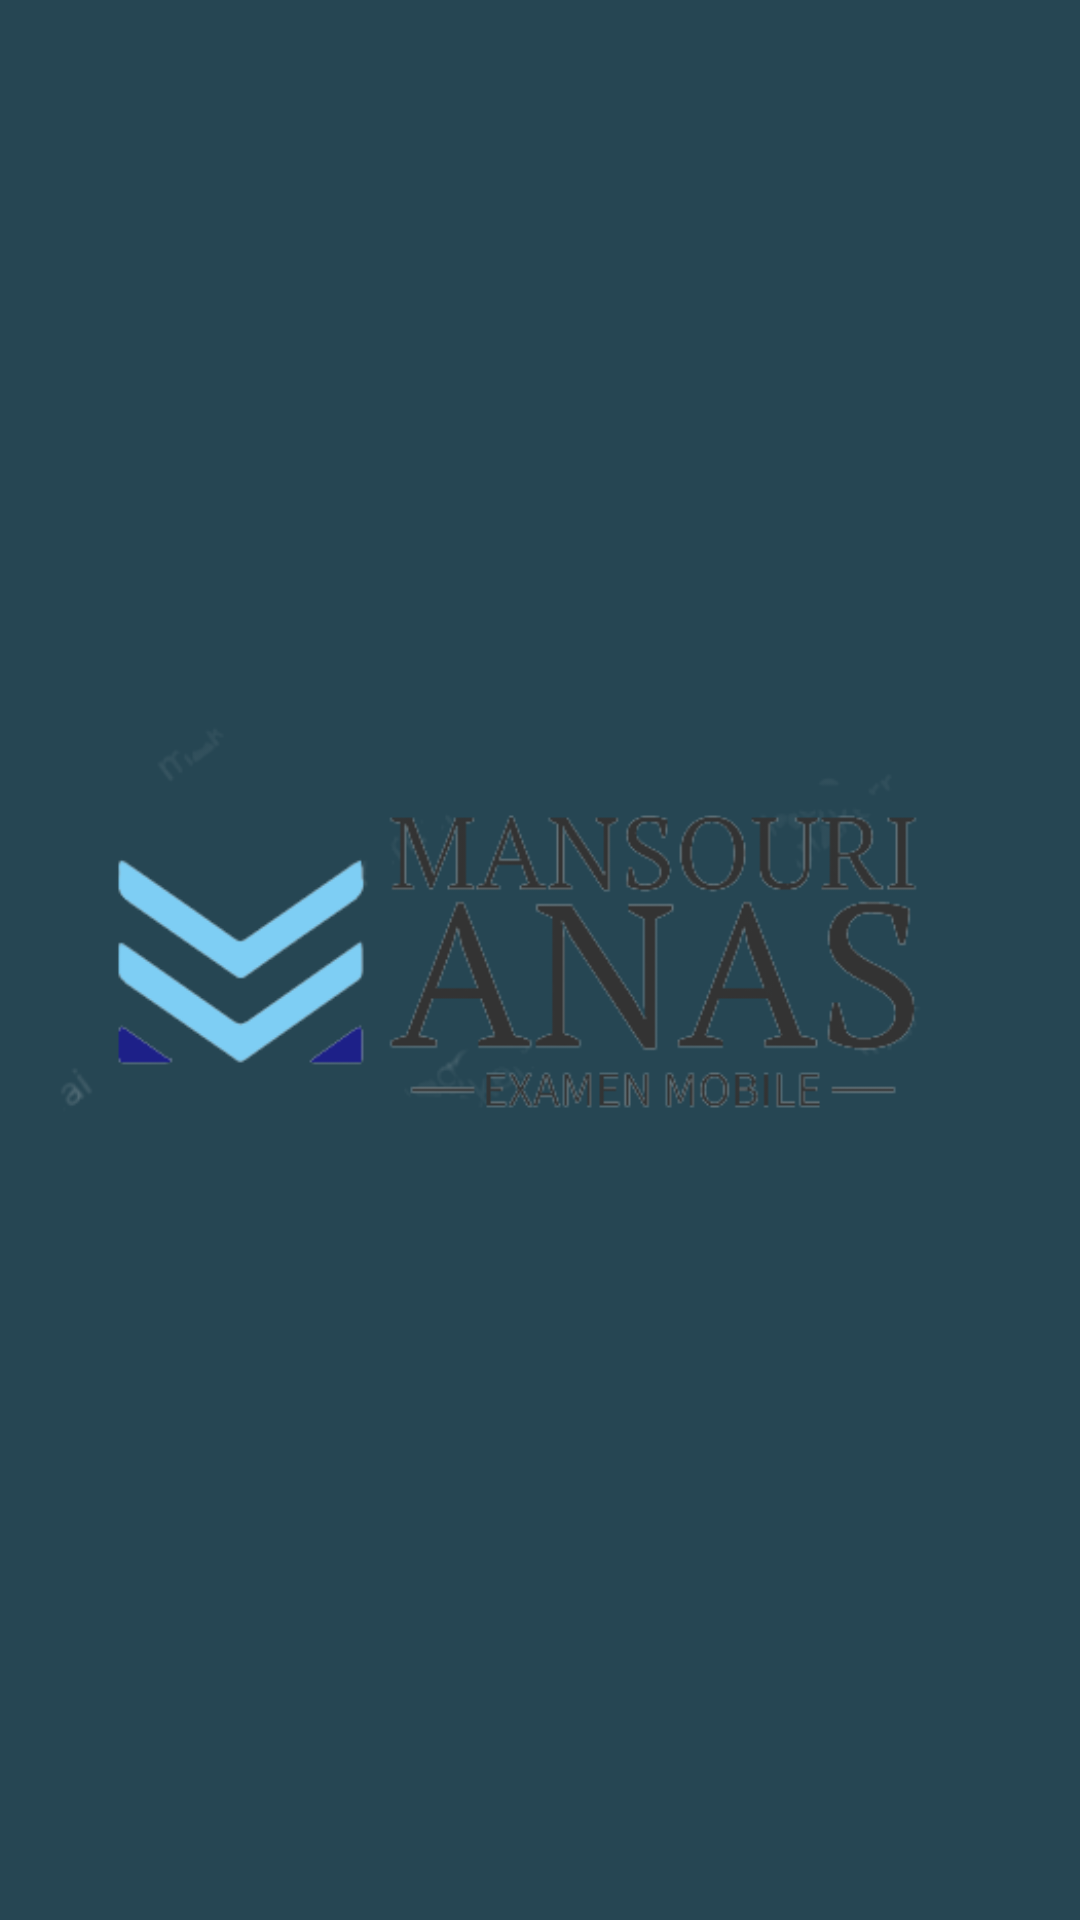

Here is an Android app screen rendered from its layout file. Give the layout XML and the strings, colors and styles it references.
<!-- AndroidManifest.xml: application theme AppTheme -->
<!-- res/layout/activity_splash.xml -->
<?xml version="1.0" encoding="utf-8"?>
<androidx.constraintlayout.widget.ConstraintLayout xmlns:android="http://schemas.android.com/apk/res/android"
    xmlns:app="http://schemas.android.com/apk/res-auto"
    xmlns:tools="http://schemas.android.com/tools"
    android:layout_width="match_parent"
    android:layout_height="match_parent"
    tools:context=".SplashActivity"
    android:background="@color/colorPrimary">

    <ImageView
        android:id="@+id/imageView"
        android:layout_width="322dp"
        android:layout_height="469dp"
        app:layout_constraintBottom_toBottomOf="parent"
        app:layout_constraintEnd_toEndOf="parent"
        app:layout_constraintStart_toStartOf="parent"
        app:layout_constraintTop_toTopOf="parent"
        app:srcCompat="@drawable/logo" />
</androidx.constraintlayout.widget.ConstraintLayout>
<!-- resources referenced by this layout -->
<resources>
  <color name="colorPrimary">#264653</color>
  <!-- drawable logo: png bitmap (drawable, 32242 bytes) -->
  <style name="AppTheme" parent="Theme.AppCompat.Light.NoActionBar">
          
          <item name="colorPrimary">#264653</item>
          <item name="colorPrimaryDark">#2a9d8f</item>
          <item name="colorAccent">#e9c46a</item>
      </style>
</resources>
